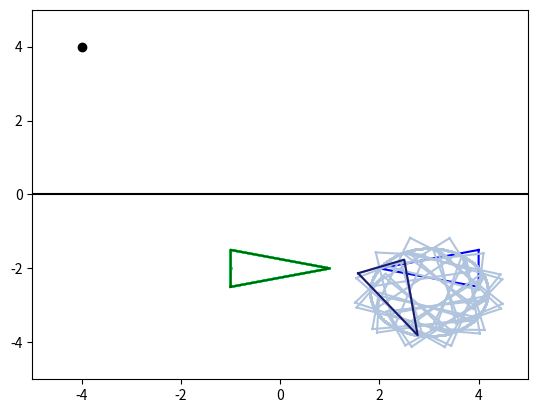

This chart was generated by the following Python code:
import numpy as np
import matplotlib.pyplot as plt
from math import *

def normalizeAngle(angle):
    while angle >= np.pi:
        angle -= 2.0 * np.pi
    while angle < -np.pi:
        angle += 2.0 * np.pi
    return angle 

def drawRobot (x, y, t, color) :
    l=0.5 #robot size
    point1 = [x + l*sin(t), y - l*cos(t)]
    point2 = [x + 4*l*cos(t), y + 4*l*sin(t)]
    point3 = [x - l*sin(t), y + l*cos(t)]
    x_values = [point1[0], point2[0], point3[0], point1[0]]
    y_values = [point1[1], point2[1], point3[1], point1[1]]
    plt.plot(x_values, y_values, color)



def calculateAndDrawRobotPose(v, w, xPrev, yPrev, thetaPrev, col) :       
    dT = 0.05 #seconds
    # Discrétisation de Intégration
    # xCur = xPrev
    # yCur = yPrev
    # thetaCur = thetaPrev
    thetaCur = thetaPrev + w
    xCur = xPrev + v*(cos(thetaPrev)) # (cos(thetaCur) - cos(thetaPrev)) # (cos(thetaPrev) - cos(thetaPrev))
    yCur = yPrev + v*(sin(thetaPrev)) # (sin(thetaCur) - sin(thetaPrev)) # (sin(thetaPrev) - sin(thetaPrev))

    #laisser les lignes ci-dessous
    if i % 50 == 0 :
        drawRobot(xCur, yCur, thetaCur, col)
    plt.plot(xCur, yCur, marker='o', markersize=1, color=col)
    time = i*dT
    print("i is ", i, "time is %.2f" %time, " x %.3f" %xCur, " y %.3f" %yCur, "theta %.3f" %thetaCur)    
    return (xCur, yCur, thetaCur)    






if __name__ =='__main__':
    N = 1000 #iterations
    x = np.zeros(N+1)
    y = np.zeros(N+1)
    theta = np.zeros(N+1)
    vel = np.zeros(N+1)
    omega = np.zeros(N+1)
    
    #control to desired position
    #initial pose
    x[0] = 4 
    y[0] = -2 
    theta[0] = -3.1415
    drawRobot(x[0], y[0], theta[0], 'blue')    
    #desired position
    x_des = -4
    y_des = 4
    #loop
    for i in range (1,N+1):
        #TODO feedback control : commander vel et omega
        vel[i] = 2
        omega[i] = 2


        x[i], y[i], theta[i] = calculateAndDrawRobotPose(vel[i], omega[i], x[i-1], y[i-1], theta[i-1], 'lightsteelblue')
    #draw final robot pose
    drawRobot(x[i], y[i], theta[i], 'midnightblue')


    #follow a patheta
    #initial pose
    x[0] = -1
    y[0] = -2 
    theta[0] = 0
    drawRobot(x[0], y[0], theta[0], 'green')
    #desired patheta ax+by+c=0
    xLine = np.linspace(-5,5,100)
    yLine = 0*xLine
    #loop
    for i in range (1,N+1):
        #TODO feedback control
        vel[i] = 0
        omega[i] = 0
        x[i], y[i], theta[i] = calculateAndDrawRobotPose(vel[i], omega[i], x[i-1], y[i-1], theta[i-1], 'springgreen')
    #draw final robot pose
    drawRobot(x[i], y[i], theta[i], 'darkgreen')
    #draw desired position and patheta
    plt.plot(x_des, y_des, 'ko')
    plt.plot(xLine, yLine, '-k')
    #show plot
    plt.xlim(-5, 5)
    plt.ylim(-5, 5)    
    plt.show()
    plt .figure()    